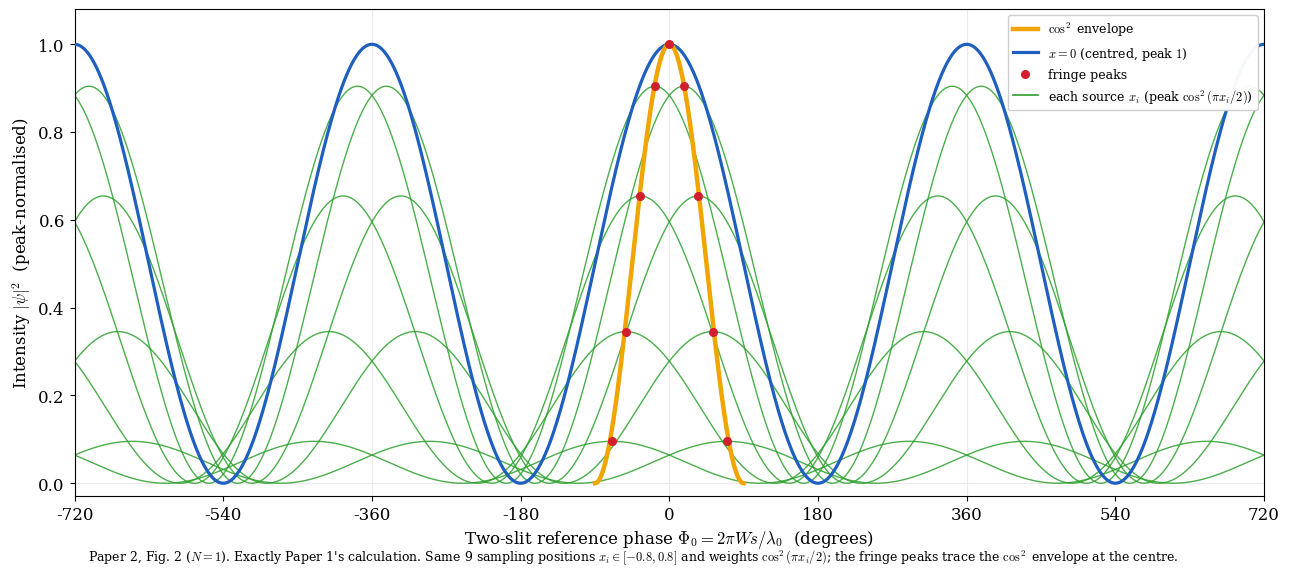

Here is the Python script that generated this plot: (Note: this script raises an exception after producing the figure.)
#!/usr/bin/env python3
"""
Paper 2, Figure 2 (N=1). Random sampling -> central cos^2 envelope.
EXACTLY Paper 1's calculation (same as fig_decomposition_static). Nothing added.
Same 9 sampling positions, same Phi0 grid, same weights, same envelope.
"""

import os
import numpy as np
import matplotlib
matplotlib.use("Agg")
import matplotlib.pyplot as plt

plt.rcParams.update({"font.family": "serif", "font.size": 12, "mathtext.fontset": "cm"})

L = 10.0
W = 5.0
lam0 = 1.0
half = lam0 / 2.0
ysl1, ysl2 = +W / 2.0, -W / 2.0

x_src = np.array([-0.8, -0.6, -0.4, -0.2, 0.0, 0.2, 0.4, 0.6, 0.8])
y_src = x_src * half
w_int = np.cos(np.pi * x_src / 2.0)**2

Phi0_deg = np.linspace(-720.0, 720.0, 16001)
s = np.radians(Phi0_deg) / (2.0 * np.pi * W / lam0)

def unit_intensity(y_i):
    r1 = np.sqrt(L**2 + (y_i - ysl1)**2)
    r2 = np.sqrt(L**2 + (y_i - ysl2)**2)
    Phi1 = 2.0 * np.pi * (r1 - ysl1 * s) / lam0
    Phi2 = 2.0 * np.pi * (r2 - ysl2 * s) / lam0
    psi = np.exp(1j * Phi1) + np.exp(1j * Phi2)
    return (psi * np.conj(psi)).real / 4.0

fig, ax = plt.subplots(figsize=(13.0, 5.8))

env_x = np.linspace(-90.0, 90.0, 600)
env_y = np.cos(np.pi * env_x / 180.0)**2
ax.plot(env_x, env_y, color="#f0a500", lw=3.2, zorder=5,
        label=r"$\cos^2$ envelope")

peaks_x, peaks_y = [], []
for x_i, y_i, w_i in zip(x_src, y_src, w_int):
    curve = w_i * unit_intensity(y_i)
    if x_i == 0.0:
        ax.plot(Phi0_deg, curve, color="#1f5fbf", lw=2.3, zorder=4,
                label=r"$x=0$ (centred, peak $1$)")
    else:
        ax.plot(Phi0_deg, curve, color="#2ca02c", lw=1.0, alpha=0.85, zorder=2)
    m = np.abs(Phi0_deg) < 180.0
    idx = np.argmax(curve[m])
    peaks_x.append(Phi0_deg[m][idx]); peaks_y.append(curve[m][idx])

ax.plot(peaks_x, peaks_y, 'o', color="#d11f2d", ms=5.5, zorder=6, label="fringe peaks")
ax.plot([], [], color="#2ca02c", lw=1.2,
        label=r"each source $x_i$ (peak $\cos^2(\pi x_i/2)$)")

for k in range(-2, 3):
    ax.axvline(360 * k, color="0.92", lw=0.8, zorder=0)
ax.axhline(0, color="0.92", lw=0.8, zorder=0)
ax.set_xlim(-720, 720)
ax.set_ylim(-0.03, 1.08)
ax.set_xticks(np.arange(-720, 721, 180))
ax.set_xlabel(r"Two-slit reference phase $\Phi_0 = 2\pi W s/\lambda_0$  (degrees)")
ax.set_ylabel(r"Intensity $|\psi|^2$  (peak-normalised)")
ax.legend(loc="upper right", fontsize=9.0, framealpha=0.96)
cap = (r"Paper 2, Fig. 2 ($N=1$). Exactly Paper 1's calculation. Same 9 sampling "
       r"positions $x_i\in[-0.8,0.8]$ and weights $\cos^2(\pi x_i/2)$; the fringe "
       r"peaks trace the $\cos^2$ envelope at the centre.")
fig.text(0.5, 0.01, cap, ha="center", va="bottom", fontsize=9, wrap=True)
fig.subplots_adjust(left=0.07, right=0.985, top=0.97, bottom=0.13)

outdir = os.path.dirname(os.path.abspath(__file__))
for ext in ("png", "svg"):
    fig.savefig(os.path.join(outdir, f"fig_burst_N1_envelope.{ext}"), dpi=200)
print("saved fig_burst_N1_envelope.png / .svg")
